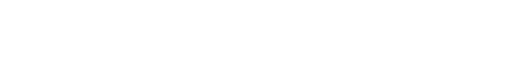
t = 0.00 s
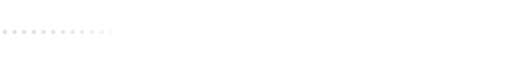
t = 0.21 s
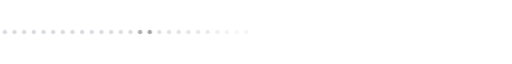
t = 0.42 s
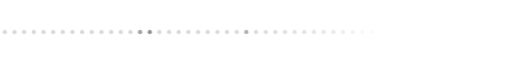
t = 0.62 s
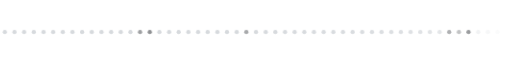
t = 0.83 s

The animated SVG that drew these frames (rendered in a browser with its animation timeline set to each time). Animation: 3 CSS @keyframes rules; one cycle of 0.83 s.

<svg xmlns="http://www.w3.org/2000/svg" width="480" height="12" viewBox="0 0 480 12">
  <style>
    text { font-family: "Widgets Sans", "DIN Next", "DIN Pro", "DIN 2014", Bahnschrift, "Noto Sans JP", "Noto Sans", sans-serif; }
    .key { fill: #1f2328; } .sub { fill: #8c959f; }
    .key-s { stroke: #1f2328; fill: none; } .sub-s { stroke: #8c959f; fill: none; }
    .name { font-size: 26px; font-weight: 400; letter-spacing: 0.04em; }
    .num { font-size: 28px; font-weight: 300; }
    .label { font-size: 11px; letter-spacing: 0.08em; }
    @media (prefers-color-scheme: dark) {
      .key { fill: #e6edf3; } .sub { fill: #6e7681; }
      .key-s { stroke: #e6edf3; } .sub-s { stroke: #6e7681; }
    }
    @keyframes fade { from { opacity: 0; } }
    @keyframes rise { from { opacity: 0; transform: translateY(4px); } }
    @keyframes grow { from { transform: scaleX(0); } }
    @media (prefers-reduced-motion: reduce) { * { animation: none !important; } }
  </style>
  <circle cx="4.5" cy="6" r="2" class="sub" opacity="0.35" style="animation: fade 500ms cubic-bezier(.2,.7,.2,1) 0ms both;"/>
  <circle cx="13.6" cy="6" r="2" class="sub" opacity="0.35" style="animation: fade 500ms cubic-bezier(.2,.7,.2,1) 16ms both;"/>
  <circle cx="22.6" cy="6" r="2" class="sub" opacity="0.35" style="animation: fade 500ms cubic-bezier(.2,.7,.2,1) 32ms both;"/>
  <circle cx="31.7" cy="6" r="2" class="sub" opacity="0.35" style="animation: fade 500ms cubic-bezier(.2,.7,.2,1) 48ms both;"/>
  <circle cx="40.8" cy="6" r="2" class="sub" opacity="0.35" style="animation: fade 500ms cubic-bezier(.2,.7,.2,1) 64ms both;"/>
  <circle cx="49.8" cy="6" r="2" class="sub" opacity="0.35" style="animation: fade 500ms cubic-bezier(.2,.7,.2,1) 80ms both;"/>
  <circle cx="58.9" cy="6" r="2" class="sub" opacity="0.35" style="animation: fade 500ms cubic-bezier(.2,.7,.2,1) 96ms both;"/>
  <circle cx="67.9" cy="6" r="2" class="sub" opacity="0.35" style="animation: fade 500ms cubic-bezier(.2,.7,.2,1) 112ms both;"/>
  <circle cx="77" cy="6" r="2" class="sub" opacity="0.35" style="animation: fade 500ms cubic-bezier(.2,.7,.2,1) 128ms both;"/>
  <circle cx="86" cy="6" r="2" class="sub" opacity="0.35" style="animation: fade 500ms cubic-bezier(.2,.7,.2,1) 144ms both;"/>
  <circle cx="95.1" cy="6" r="2" class="sub" opacity="0.35" style="animation: fade 500ms cubic-bezier(.2,.7,.2,1) 160ms both;"/>
  <circle cx="104.2" cy="6" r="2" class="sub" opacity="0.35" style="animation: fade 500ms cubic-bezier(.2,.7,.2,1) 176ms both;"/>
  <circle cx="113.2" cy="6" r="2" class="sub" opacity="0.35" style="animation: fade 500ms cubic-bezier(.2,.7,.2,1) 192ms both;"/>
  <circle cx="122.3" cy="6" r="2" class="sub" opacity="0.35" style="animation: fade 500ms cubic-bezier(.2,.7,.2,1) 208ms both;"/>
  <circle cx="131.3" cy="6" r="2" class="key" opacity="0.43" style="animation: fade 500ms cubic-bezier(.2,.7,.2,1) 224ms both;"/>
  <circle cx="140.4" cy="6" r="2" class="key" opacity="0.50" style="animation: fade 500ms cubic-bezier(.2,.7,.2,1) 240ms both;"/>
  <circle cx="149.4" cy="6" r="2" class="sub" opacity="0.35" style="animation: fade 500ms cubic-bezier(.2,.7,.2,1) 256ms both;"/>
  <circle cx="158.5" cy="6" r="2" class="sub" opacity="0.35" style="animation: fade 500ms cubic-bezier(.2,.7,.2,1) 272ms both;"/>
  <circle cx="167.5" cy="6" r="2" class="sub" opacity="0.35" style="animation: fade 500ms cubic-bezier(.2,.7,.2,1) 288ms both;"/>
  <circle cx="176.6" cy="6" r="2" class="sub" opacity="0.35" style="animation: fade 500ms cubic-bezier(.2,.7,.2,1) 304ms both;"/>
  <circle cx="185.7" cy="6" r="2" class="sub" opacity="0.35" style="animation: fade 500ms cubic-bezier(.2,.7,.2,1) 320ms both;"/>
  <circle cx="194.7" cy="6" r="2" class="sub" opacity="0.35" style="animation: fade 500ms cubic-bezier(.2,.7,.2,1) 336ms both;"/>
  <circle cx="203.8" cy="6" r="2" class="sub" opacity="0.35" style="animation: fade 500ms cubic-bezier(.2,.7,.2,1) 352ms both;"/>
  <circle cx="212.8" cy="6" r="2" class="sub" opacity="0.35" style="animation: fade 500ms cubic-bezier(.2,.7,.2,1) 368ms both;"/>
  <circle cx="221.9" cy="6" r="2" class="sub" opacity="0.35" style="animation: fade 500ms cubic-bezier(.2,.7,.2,1) 384ms both;"/>
  <circle cx="230.9" cy="6" r="2" class="key" opacity="0.39" style="animation: fade 500ms cubic-bezier(.2,.7,.2,1) 400ms both;"/>
  <circle cx="240" cy="6" r="2" class="sub" opacity="0.35" style="animation: fade 500ms cubic-bezier(.2,.7,.2,1) 416ms both;"/>
  <circle cx="249.1" cy="6" r="2" class="sub" opacity="0.35" style="animation: fade 500ms cubic-bezier(.2,.7,.2,1) 432ms both;"/>
  <circle cx="258.1" cy="6" r="2" class="sub" opacity="0.35" style="animation: fade 500ms cubic-bezier(.2,.7,.2,1) 448ms both;"/>
  <circle cx="267.2" cy="6" r="2" class="sub" opacity="0.35" style="animation: fade 500ms cubic-bezier(.2,.7,.2,1) 464ms both;"/>
  <circle cx="276.2" cy="6" r="2" class="sub" opacity="0.35" style="animation: fade 500ms cubic-bezier(.2,.7,.2,1) 480ms both;"/>
  <circle cx="285.3" cy="6" r="2" class="sub" opacity="0.35" style="animation: fade 500ms cubic-bezier(.2,.7,.2,1) 496ms both;"/>
  <circle cx="294.3" cy="6" r="2" class="sub" opacity="0.35" style="animation: fade 500ms cubic-bezier(.2,.7,.2,1) 512ms both;"/>
  <circle cx="303.4" cy="6" r="2" class="sub" opacity="0.35" style="animation: fade 500ms cubic-bezier(.2,.7,.2,1) 528ms both;"/>
  <circle cx="312.5" cy="6" r="2" class="sub" opacity="0.35" style="animation: fade 500ms cubic-bezier(.2,.7,.2,1) 544ms both;"/>
  <circle cx="321.5" cy="6" r="2" class="sub" opacity="0.35" style="animation: fade 500ms cubic-bezier(.2,.7,.2,1) 560ms both;"/>
  <circle cx="330.6" cy="6" r="2" class="sub" opacity="0.35" style="animation: fade 500ms cubic-bezier(.2,.7,.2,1) 576ms both;"/>
  <circle cx="339.6" cy="6" r="2" class="sub" opacity="0.35" style="animation: fade 500ms cubic-bezier(.2,.7,.2,1) 592ms both;"/>
  <circle cx="348.7" cy="6" r="2" class="sub" opacity="0.35" style="animation: fade 500ms cubic-bezier(.2,.7,.2,1) 608ms both;"/>
  <circle cx="357.7" cy="6" r="2" class="sub" opacity="0.35" style="animation: fade 500ms cubic-bezier(.2,.7,.2,1) 624ms both;"/>
  <circle cx="366.8" cy="6" r="2" class="sub" opacity="0.35" style="animation: fade 500ms cubic-bezier(.2,.7,.2,1) 640ms both;"/>
  <circle cx="375.8" cy="6" r="2" class="sub" opacity="0.35" style="animation: fade 500ms cubic-bezier(.2,.7,.2,1) 656ms both;"/>
  <circle cx="384.9" cy="6" r="2" class="sub" opacity="0.35" style="animation: fade 500ms cubic-bezier(.2,.7,.2,1) 672ms both;"/>
  <circle cx="394" cy="6" r="2" class="sub" opacity="0.35" style="animation: fade 500ms cubic-bezier(.2,.7,.2,1) 688ms both;"/>
  <circle cx="403" cy="6" r="2" class="sub" opacity="0.35" style="animation: fade 500ms cubic-bezier(.2,.7,.2,1) 704ms both;"/>
  <circle cx="412.1" cy="6" r="2" class="sub" opacity="0.35" style="animation: fade 500ms cubic-bezier(.2,.7,.2,1) 720ms both;"/>
  <circle cx="421.1" cy="6" r="2" class="key" opacity="0.58" style="animation: fade 500ms cubic-bezier(.2,.7,.2,1) 736ms both;"/>
  <circle cx="430.2" cy="6" r="2" class="key" opacity="0.50" style="animation: fade 500ms cubic-bezier(.2,.7,.2,1) 752ms both;"/>
  <circle cx="439.2" cy="6" r="2" class="key" opacity="1.00" style="animation: fade 500ms cubic-bezier(.2,.7,.2,1) 768ms both;"/>
  <circle cx="448.3" cy="6" r="2" class="sub" opacity="0.35" style="animation: fade 500ms cubic-bezier(.2,.7,.2,1) 784ms both;"/>
  <circle cx="457.4" cy="6" r="2" class="sub" opacity="0.35" style="animation: fade 500ms cubic-bezier(.2,.7,.2,1) 800ms both;"/>
  <circle cx="466.4" cy="6" r="2" class="sub" opacity="0.35" style="animation: fade 500ms cubic-bezier(.2,.7,.2,1) 816ms both;"/>
  <circle cx="475.5" cy="6" r="2" class="key" opacity="0.43" style="animation: fade 500ms cubic-bezier(.2,.7,.2,1) 832ms both;"/>
</svg>
